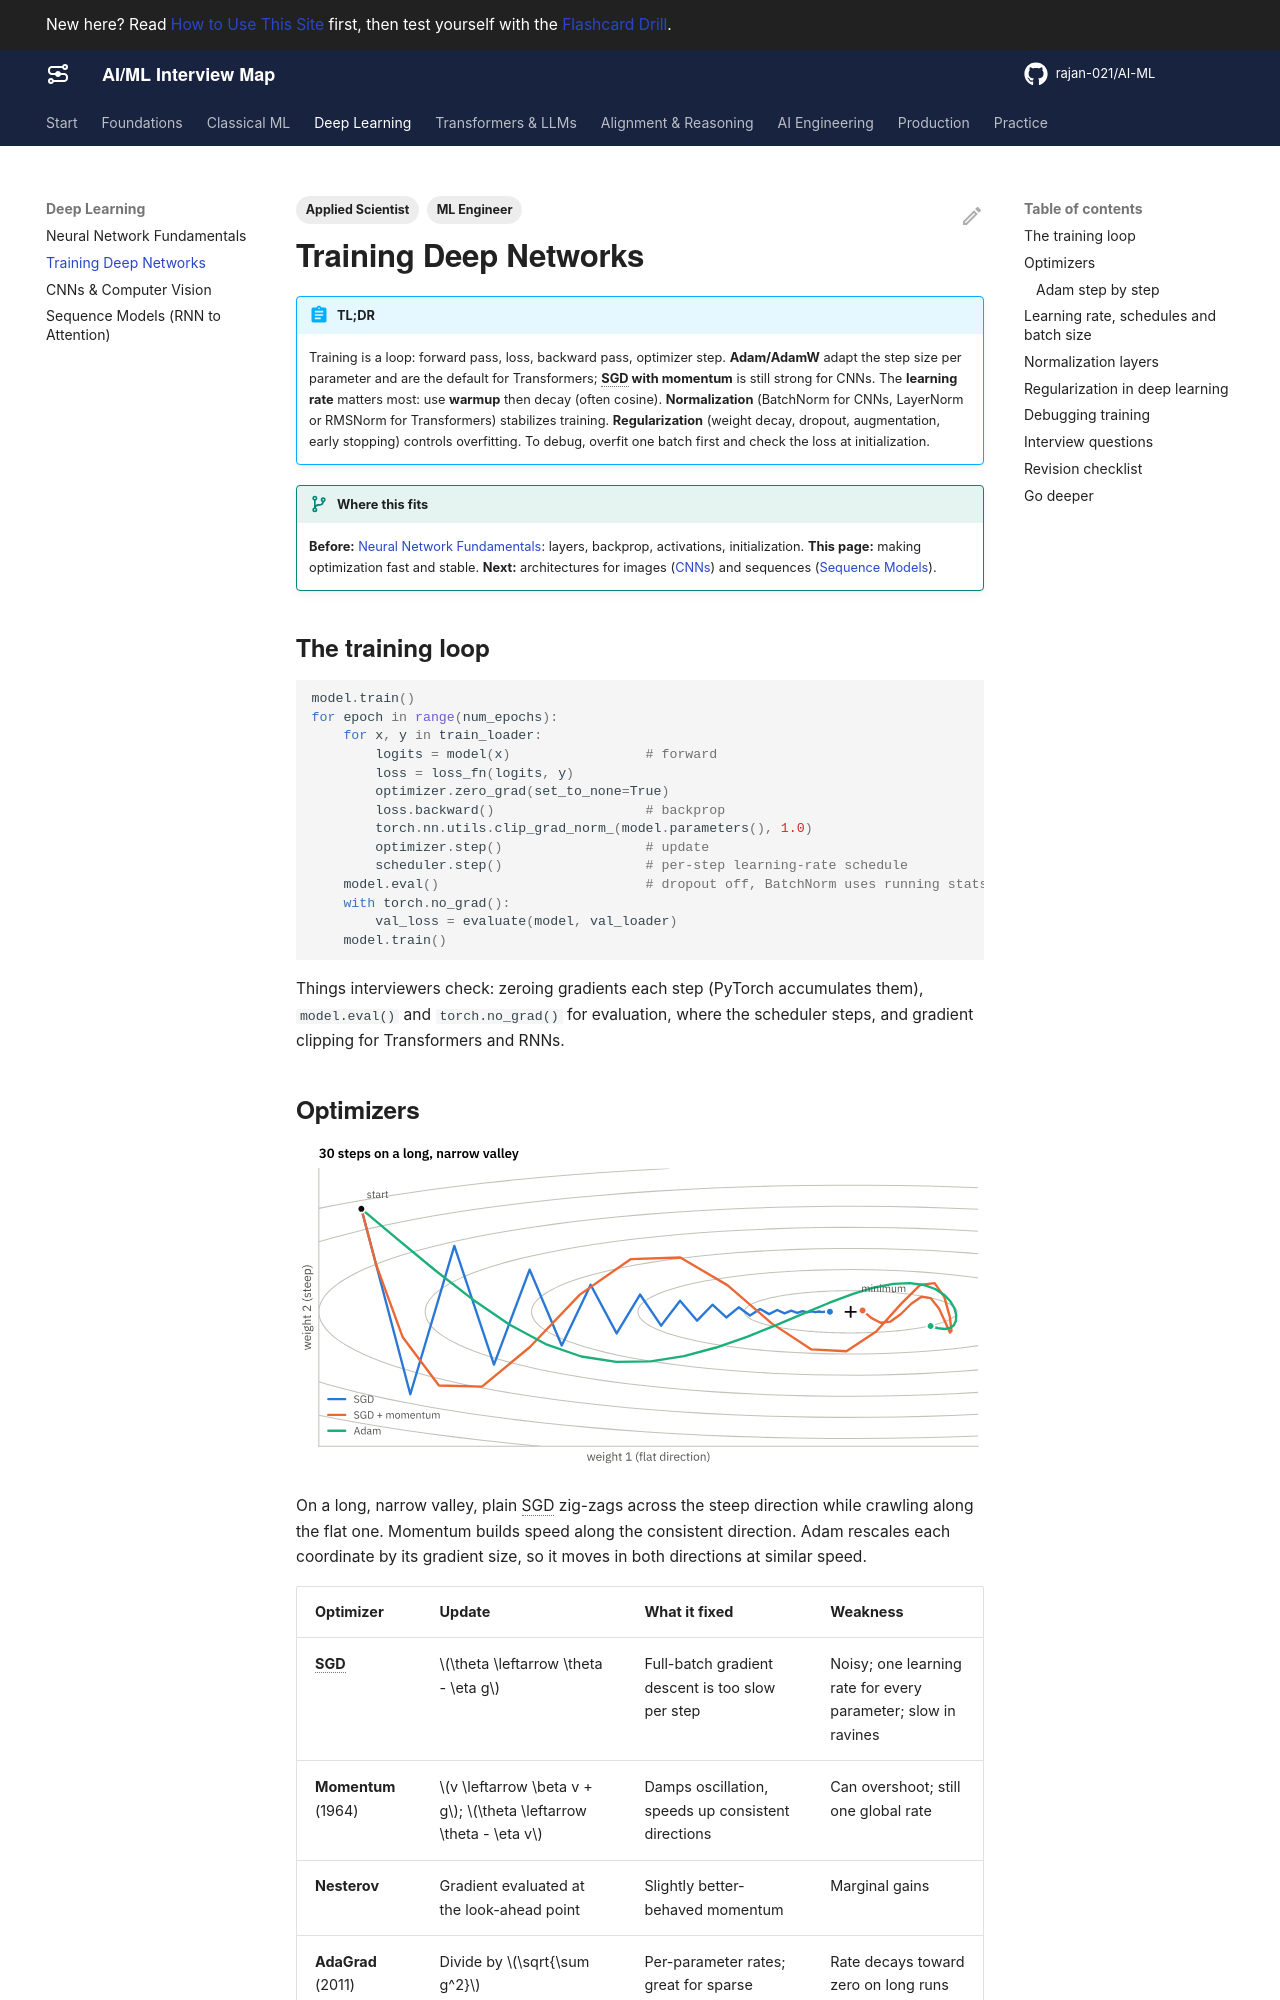

repository: rajan-021/AI-ML · page: deep-learning/training/index.html · generator: mkdocs

---
title: Training Deep Networks
description: The training loop, optimizers from SGD to AdamW, learning-rate schedules and warmup, batch size, BatchNorm vs LayerNorm vs RMSNorm, regularization, and how to debug training.
act: 2
priority: Critical
tags:
  - ML Engineer
  - Applied Scientist
---

# Training Deep Networks

!!! abstract "TL;DR"
    Training is a loop: forward pass, loss, backward pass, optimizer step. **Adam/AdamW** adapt the step size per parameter and are the default for Transformers; **SGD with momentum** is still strong for CNNs. The **learning rate** matters most: use **warmup** then decay (often cosine). **Normalization** (BatchNorm for CNNs, LayerNorm or RMSNorm for Transformers) stabilizes training. **Regularization** (weight decay, dropout, augmentation, early stopping) controls overfitting. To debug, overfit one batch first and check the loss at initialization.

!!! evolution "Where this fits"
    **Before:** [Neural Network Fundamentals](neural-networks.md): layers, backprop, activations, initialization. **This page:** making optimization fast and stable. **Next:** architectures for images ([CNNs](cnn-vision.md)) and sequences ([Sequence Models](sequence-models.md)).

## The training loop

```python
model.train()
for epoch in range(num_epochs):
    for x, y in train_loader:
        logits = model(x)                 # forward
        loss = loss_fn(logits, y)
        optimizer.zero_grad(set_to_none=True)
        loss.backward()                   # backprop
        torch.nn.utils.clip_grad_norm_(model.parameters(), 1.0)
        optimizer.step()                  # update
        scheduler.step()                  # per-step learning-rate schedule
    model.eval()                          # dropout off, BatchNorm uses running stats
    with torch.no_grad():
        val_loss = evaluate(model, val_loader)
    model.train()
```

Things interviewers check: zeroing gradients each step (PyTorch accumulates them), `model.eval()` and `torch.no_grad()` for evaluation, where the scheduler steps, and gradient clipping for Transformers and RNNs.

## Optimizers

![Paths of SGD, SGD with momentum and Adam on a long, narrow valley](../assets/img/optimizer-paths.svg#only-light){ loading=lazy }
![Paths of SGD, SGD with momentum and Adam on a long, narrow valley](../assets/img/optimizer-paths-dark.svg#only-dark){ loading=lazy }

On a long, narrow valley, plain SGD zig-zags across the steep direction while crawling along the flat one. Momentum builds speed along the consistent direction. Adam rescales each coordinate by its gradient size, so it moves in both directions at similar speed.

| Optimizer | Update | What it fixed | Weakness |
|---|---|---|---|
| **SGD** | $\theta \leftarrow \theta - \eta g$ | Full-batch gradient descent is too slow per step | Noisy; one learning rate for every parameter; slow in ravines |
| **Momentum** (1964) | $v \leftarrow \beta v + g$; $\theta \leftarrow \theta - \eta v$ | Damps oscillation, speeds up consistent directions | Can overshoot; still one global rate |
| **Nesterov** | Gradient evaluated at the look-ahead point | Slightly better-behaved momentum | Marginal gains |
| **AdaGrad** (2011) | Divide by $\sqrt{\sum g^2}$ | Per-parameter rates; great for sparse features | Rate decays toward zero on long runs |
| **RMSProp** (2012) | Divide by $\sqrt{\text{EMA}(g^2)}$ | Fixes AdaGrad's decay | No momentum term |
| **Adam** (2014) | Momentum + RMSProp + bias correction | Robust default with little tuning | L2 penalty interacts badly with adaptive scaling |
| **AdamW** (2017) | Adam with **decoupled** weight decay | Proper regularization; standard for Transformers and LLMs | Two extra states per parameter (memory) |
